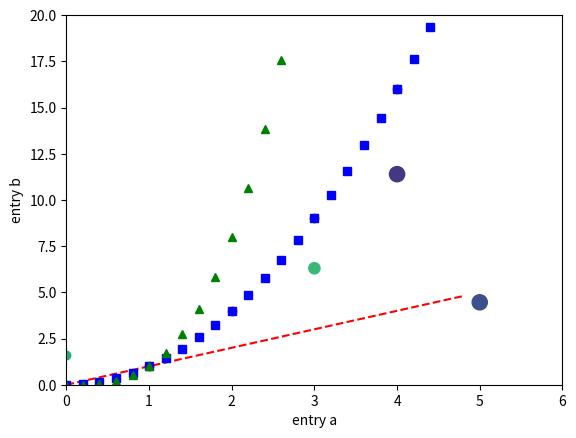

This chart was generated by the following Python code:
import matplotlib.pyplot as plt
import numpy as np


plt.plot([1, 2, 3, 4], [1, 4, 9, 16], 'ro')
plt.axis([0, 6, 0, 20])
plt.ylabel('some numbers')
plt.show()

t = np.arange(0., 5., 0.2)

# red dashes, blue squares and green triangles
plt.plot(t, t, 'r--', t, t**2, 'bs', t, t**3, 'g^')
plt.show()

data = {'a': np.arange(50),
        'c': np.random.randint(0, 50, 50),
        'd': np.random.randn(50)}
data['b'] = data['a'] + 10 * np.random.randn(50)
data['d'] = np.abs(data['d']) * 100

plt.scatter('a', 'b', c='c', s='d', data=data)
plt.xlabel('entry a')
plt.ylabel('entry b')
plt.show()